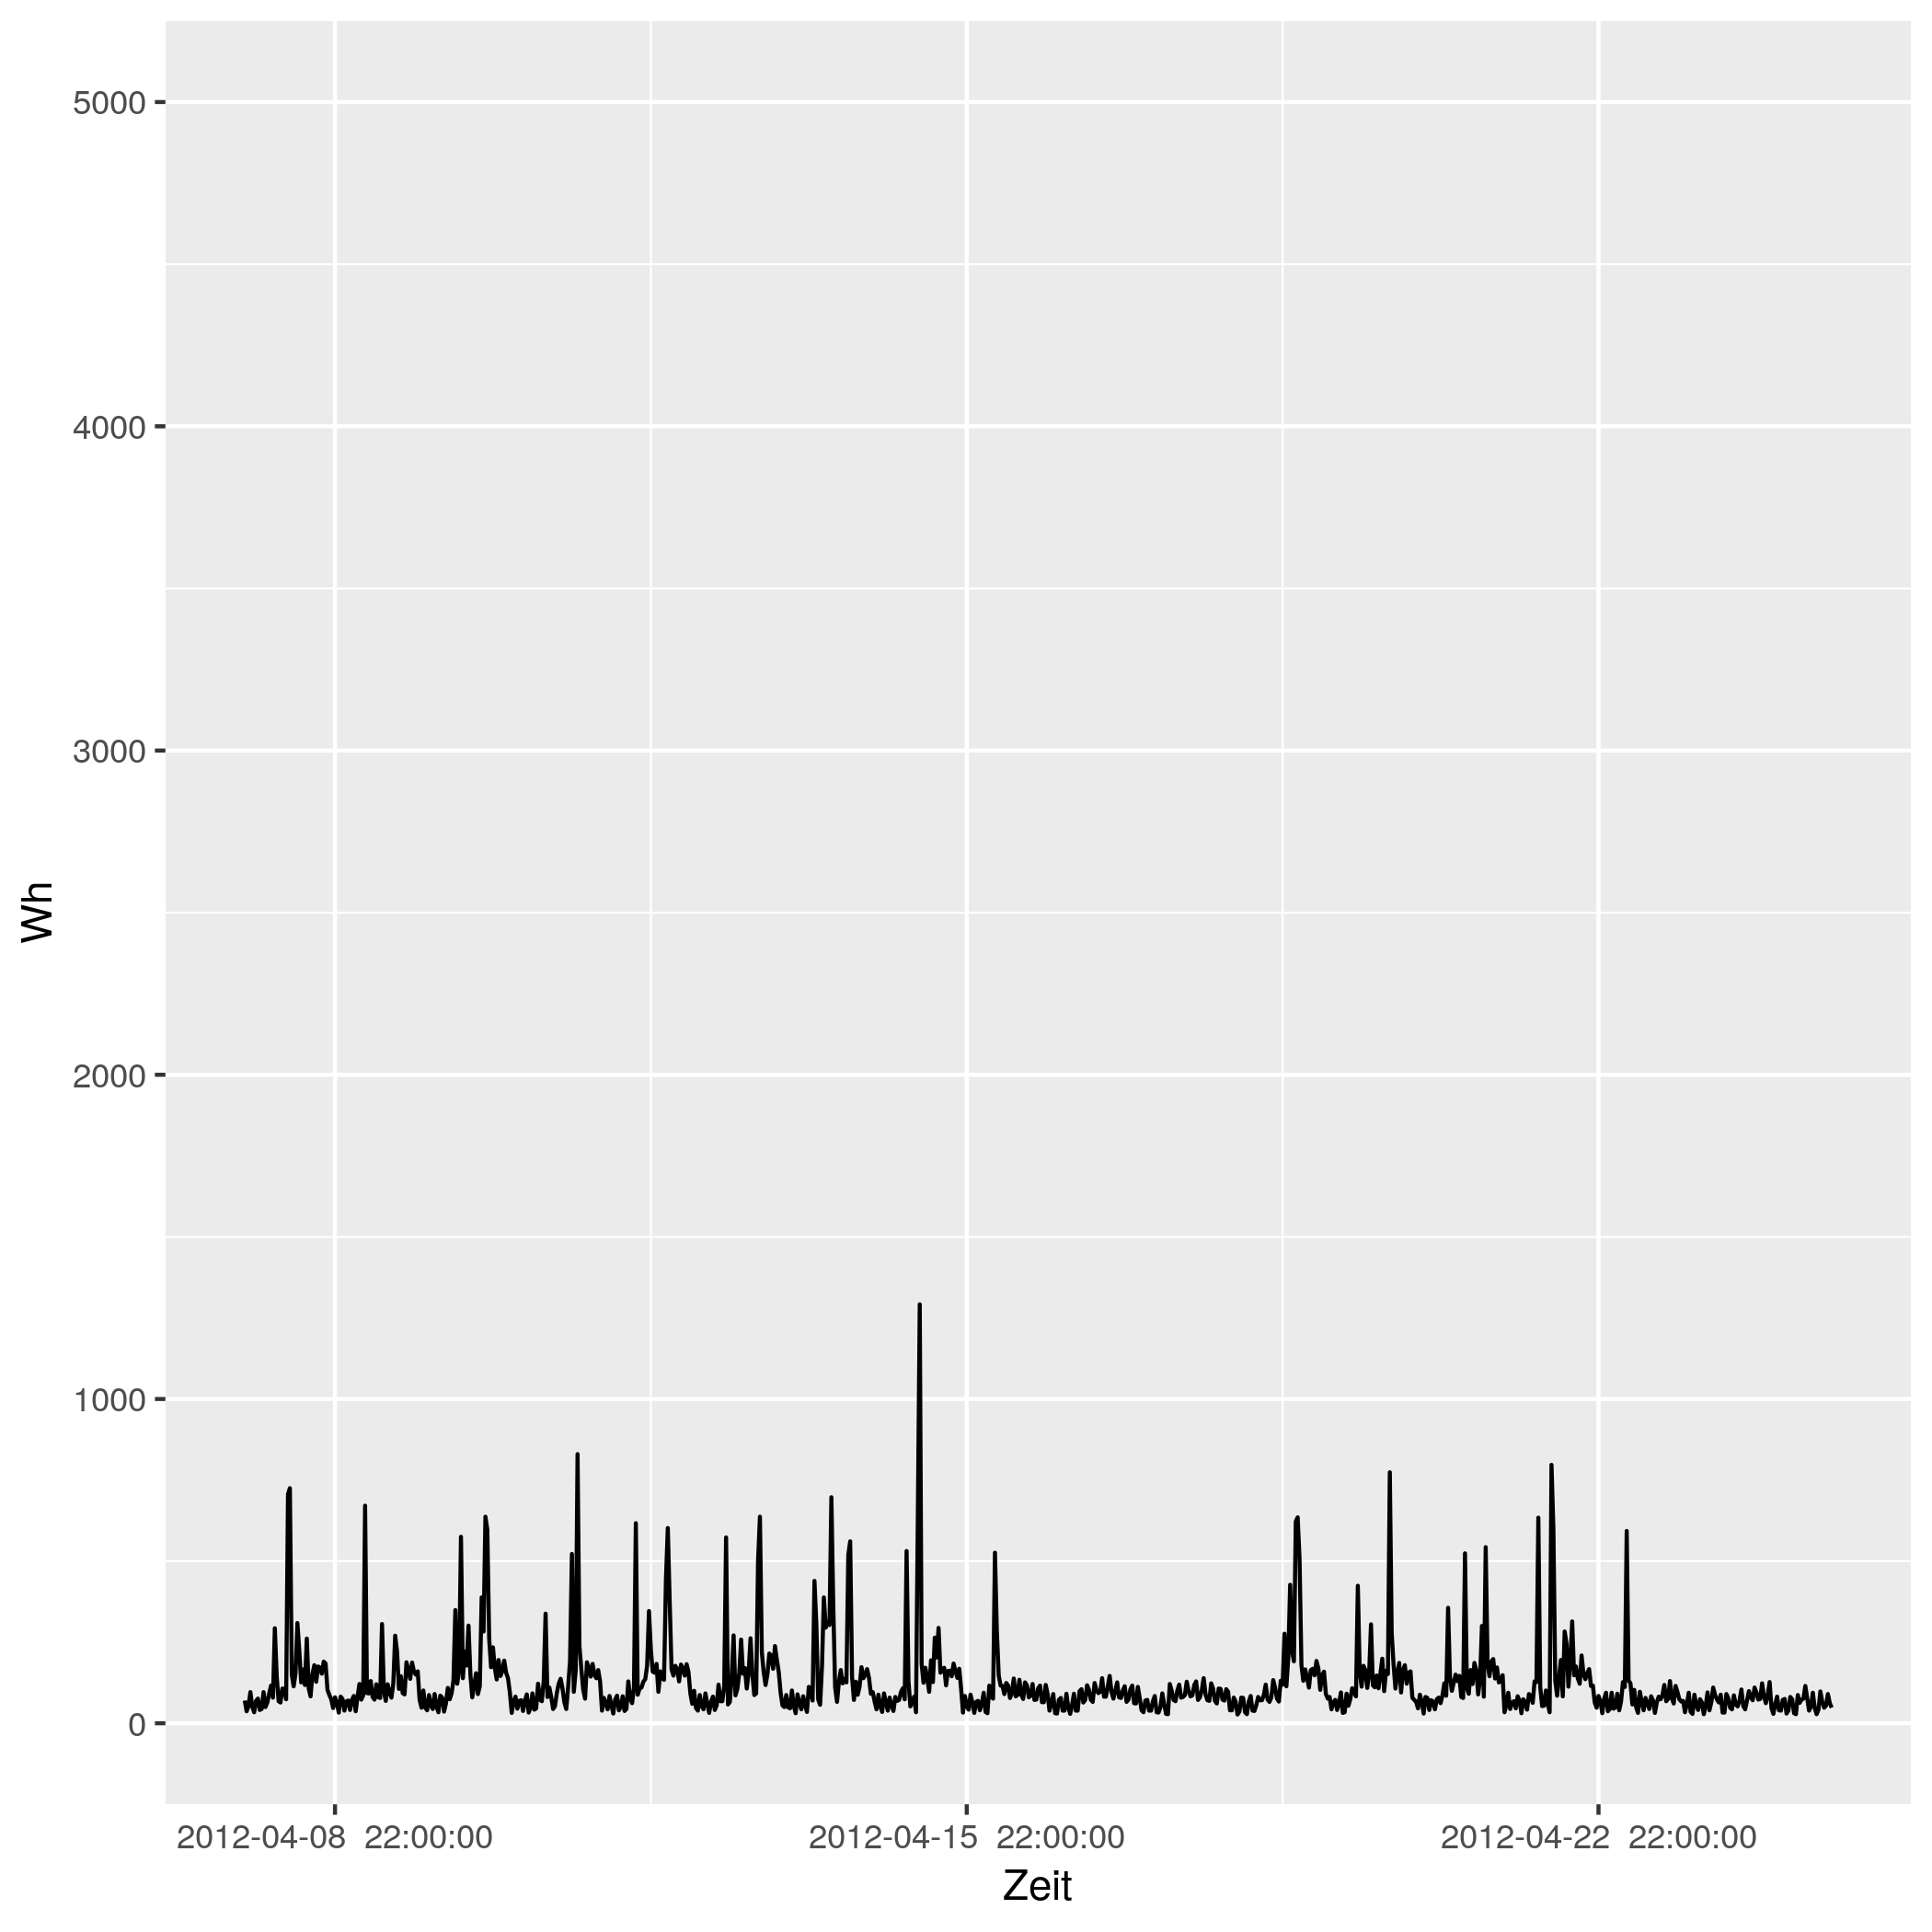

The file beside this chart, header and first rows:
# file...... strom/strom_2.csv
# date...... Mon Nov 16 14:33:49 2020
# user...... gregor
# host...... (null)
# target.... triplex_meter 48
# trigger... (none)
# interval.. 1800
# limit..... 0
# timestamp, measured_real_energy, measured_power, measured_real_power, measured_demand, monthly_bill, price
2012-04-08 00:00:00 UTC, +0, +70-1.16317e-14d, +70, +70, +0, +30
2012-04-08 00:30:00 UTC, +35, +37+0d, +37, +70, +1.05, 0.06514
2012-04-08 01:00:00 UTC, +53.5, +53+0d, +53, +70, 1.051, 0.06514
2012-04-08 01:30:00 UTC, +80, +96-8.48148e-15d, +96, +96, 1.053, 0.06328
2012-04-08 02:00:00 UTC, +128, +51+3.99128e-15d, +51, +96, 1.056, 0.06328
2012-04-08 02:30:00 UTC, +153.5, +34-1.19739e-14d, +34, +96, 1.058, 0.04793
2012-04-08 03:00:00 UTC, +170.5, +69+2.95008e-15d, +69, +96, 1.058, 0.04793
2012-04-08 03:30:00 UTC, +205, +76-1.07134e-14d, +76, +96, 1.06, 0.05498
2012-04-08 04:00:00 UTC, +243, +41-9.92954e-15d, +41, +96, 1.062, 0.05498
2012-04-08 04:30:00 UTC, +263.5, +44+0d, +44, +96, 1.063, 0.05414
2012-04-08 05:00:00 UTC, +285.5, +96+0d, +96, +96, 1.064, 0.05414
2012-04-08 05:30:00 UTC, +333.5, +50-1.22133e-14d, +50, +96, 1.067, 0.05269
2012-04-08 06:00:00 UTC, +358.5, +64+6.36111e-15d, +64, +96, 1.068, 0.05269
2012-04-08 06:30:00 UTC, +390.5, +92-1.77005e-14d, +92, +96, 1.07, 0.02568
2012-04-08 07:00:00 UTC, +436.5, +116-1.40383e-14d, +116, +116, 1.071, 0.02568
2012-04-08 07:30:00 UTC, +494.5, +79-5.1533e-15d, +79, +116, 1.073, 0.04876
2012-04-08 08:00:00 UTC, +534, +293-5.55783e-15d, +293, +293, 1.075, 0.04876
2012-04-08 08:30:00 UTC, +680.5, +144-5.65432e-15d, +144, +293, 1.082, 0.06073
2012-04-08 09:00:00 UTC, +752.5, +68+0d, +68, +293, 1.086, 0.06073
2012-04-08 09:30:00 UTC, +786.5, +64+3.18055e-15d, +64, +293, 1.088, 0.06744
2012-04-08 10:00:00 UTC, +818.5, +107+7.60955e-15d, +107, +293, 1.09, 0.06744
2012-04-08 10:30:00 UTC, +872, +106-2.3044e-14d, +106, +293, +1.094, 0.07714
2012-04-08 11:00:00 UTC, +925, +74-1.37537e-14d, +74, +293, 1.098, 0.07714
2012-04-08 11:30:00 UTC, +962, +706-4.61316e-15d, +706, +706, 1.101, 0.1151
2012-04-08 12:00:00 UTC, +1315, +725-1.34768e-14d, +725, +725, 1.142, 0.1151
2012-04-08 12:30:00 UTC, 1678, +150-2.71407e-14d, +150, +725, 1.183, 0.3145
2012-04-08 13:00:00 UTC, 1752, +114-3.57115e-15d, +114, +725, 1.207, 0.3145
2012-04-08 13:30:00 UTC, 1810, +153-1.59651e-14d, +153, +725, 1.225, 0.1033
2012-04-08 14:00:00 UTC, +1886, +309-1.05401e-14d, +309, +725, 1.233, 0.1033
2012-04-08 14:30:00 UTC, 2040, +225+3.61876e-15d, +225, +725, 1.249, 0.1075
2012-04-08 15:00:00 UTC, +2153, +126-1.29242e-14d, +126, +725, 1.261, 0.1075
2012-04-08 15:30:00 UTC, +2216, +166+0d, +166, +725, 1.268, 0.09098
2012-04-08 16:00:00 UTC, +2299, +118-2.07006e-14d, +118, +725, 1.275, 0.09098
2012-04-08 16:30:00 UTC, +2358, +261-2.4957e-14d, +261, +725, 1.28, 0.09947
2012-04-08 17:00:00 UTC, 2488, +108-3.76955e-15d, +108, +725, 1.293, 0.09947
2012-04-08 17:30:00 UTC, 2542, +83-1.47149e-14d, +83, +725, 1.299, 0.1634
2012-04-08 18:00:00 UTC, +2584, +152-5.35672e-15d, +152, +725, 1.306, 0.1634
2012-04-08 18:30:00 UTC, +2660, +179-1.81949e-14d, +179, +725, 1.318, 0.1888
2012-04-08 19:00:00 UTC, 2750, +128-1.90833e-14d, +128, +725, 1.335, 0.1888
2012-04-08 19:30:00 UTC, 2814, +175+0d, +175, +725, 1.347, 0.1226
2012-04-08 20:00:00 UTC, +2901, +172+4.73385e-15d, +172, +725, 1.358, 0.1226
2012-04-08 20:30:00 UTC, +2987, +153-1.06434e-14d, +153, +725, 1.368, 0.2817
2012-04-08 21:00:00 UTC, 3064, +190-2.14269e-14d, +190, +725, 1.39, 0.2817
2012-04-08 21:30:00 UTC, 3158, +184+4.42512e-15d, +184, +725, 1.417, 0.2406
2012-04-08 22:00:00 UTC, 3250, +103-1.18576e-14d, +103, +725, 1.439, 0.2406
2012-04-08 22:30:00 UTC, +3302, +87-1.87177e-14d, +87, +725, 1.451, 0.08283
2012-04-08 23:00:00 UTC, 3346, +74+0d, +74, +725, 1.455, 0.08283
2012-04-08 23:30:00 UTC, 3382, +47-1.29929e-14d, +47, +725, 1.458, 0.08101
2012-04-09 00:00:00 UTC, +3406, +80+0d, +80, +725, 1.46, 0.08101
2012-04-09 00:30:00 UTC, +3446, +63-6.46208e-15d, +63, +725, 1.463, 0.06234
2012-04-09 01:00:00 UTC, 3478, +33-6.16835e-15d, +33, +725, 1.465, 0.06234
2012-04-09 01:30:00 UTC, +3494, +82-4.96477e-15d, +82, +725, 1.466, 0.0584
... 793 more rows
